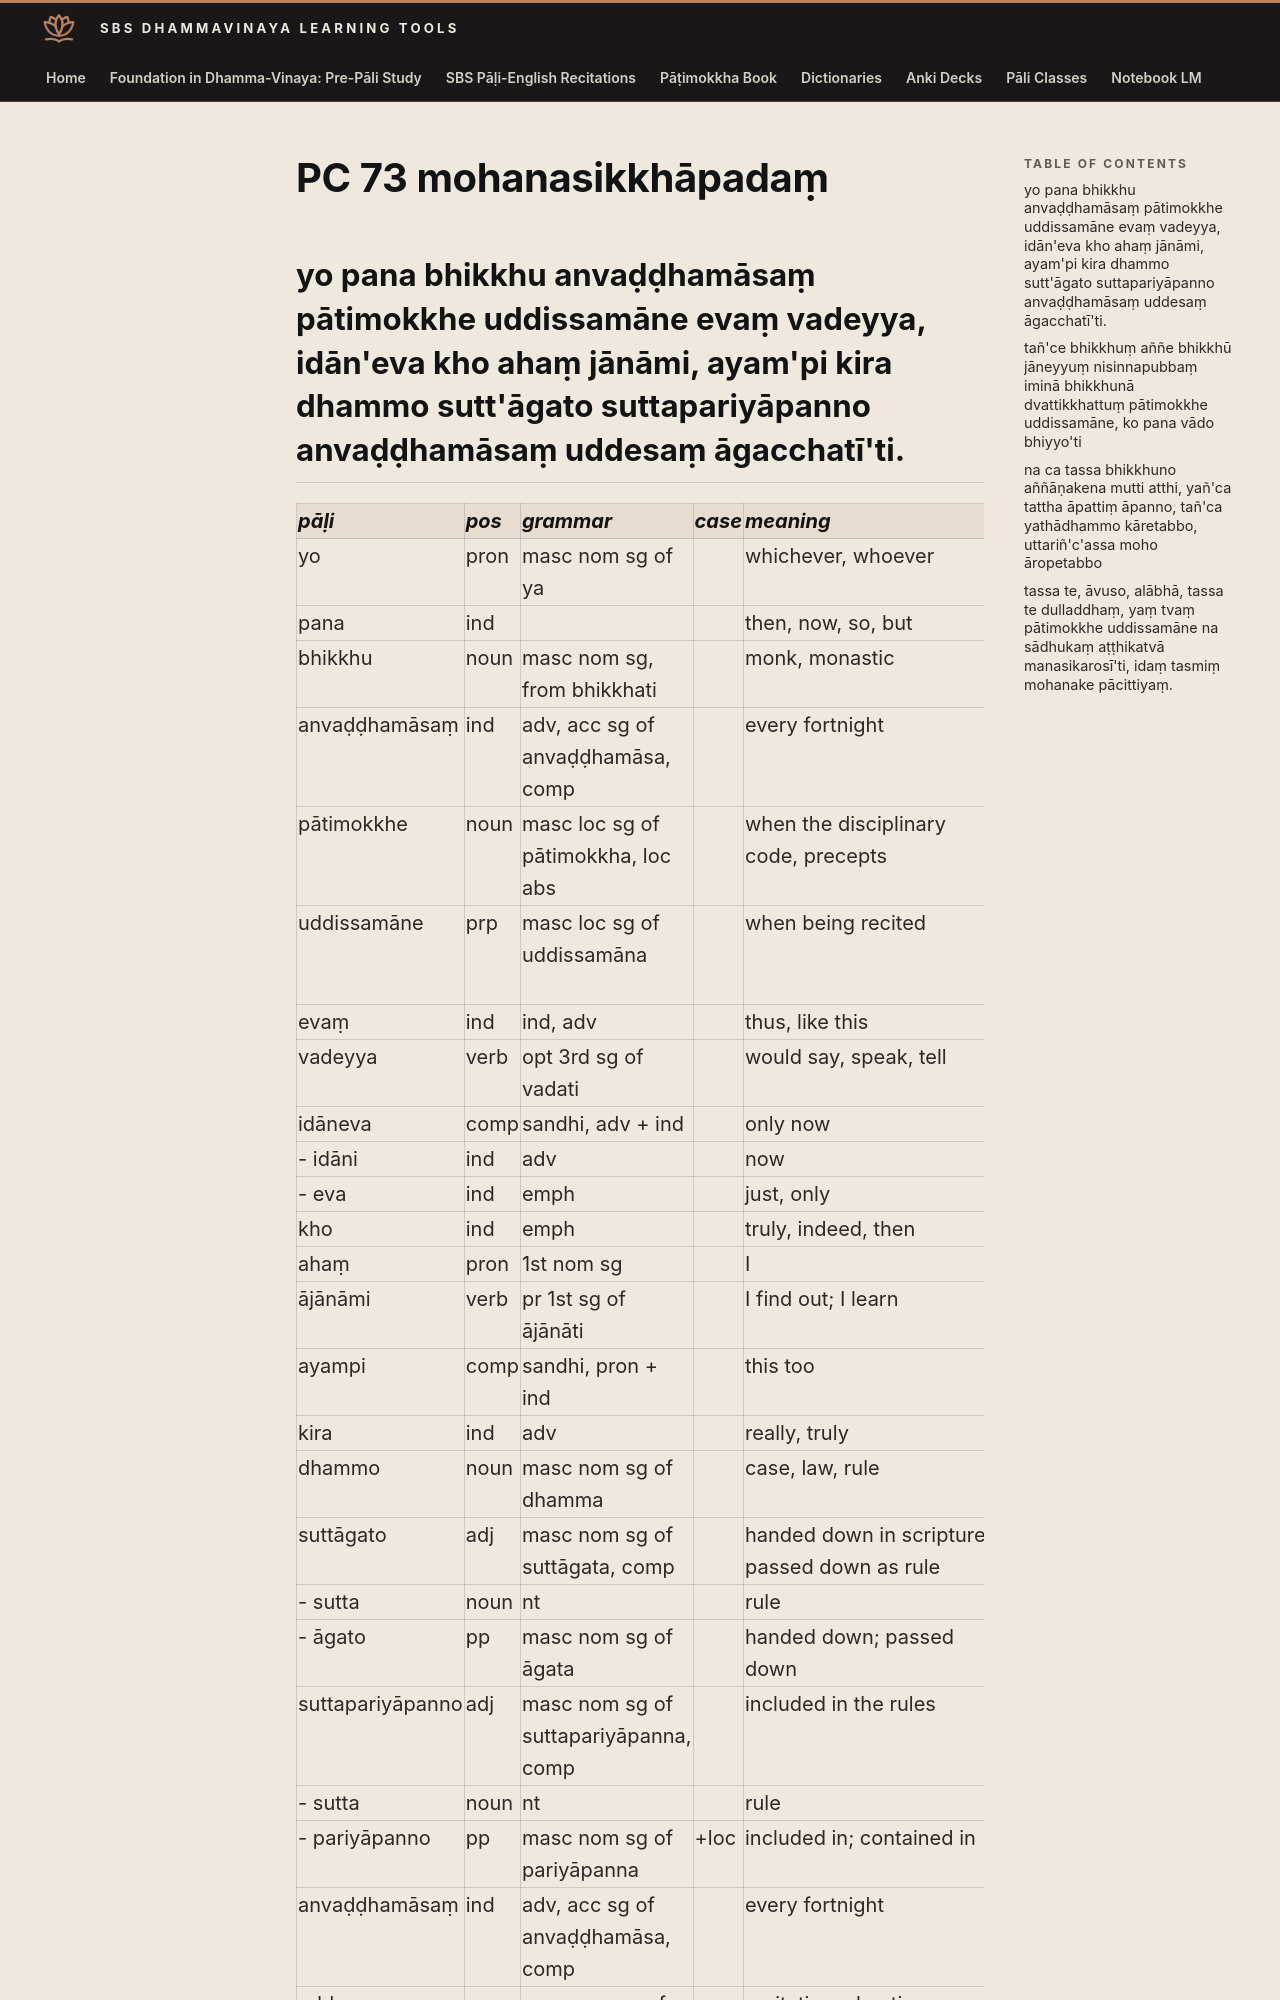

repository: sasanarakkha/study-tools · page: 6-pali-class/bhikkhu-patimokkha/132-pc-73/index.html · generator: mkdocs

# PC 73 mohanasikkhāpadaṃ

## yo pana bhikkhu anvaḍḍhamāsaṃ pātimokkhe uddissamāne evaṃ vadeyya, idān'eva kho ahaṃ jānāmi, ayam'pi kira dhammo sutt'āgato suttapariyāpanno anvaḍḍhamāsaṃ uddesaṃ āgacchatī'ti.
